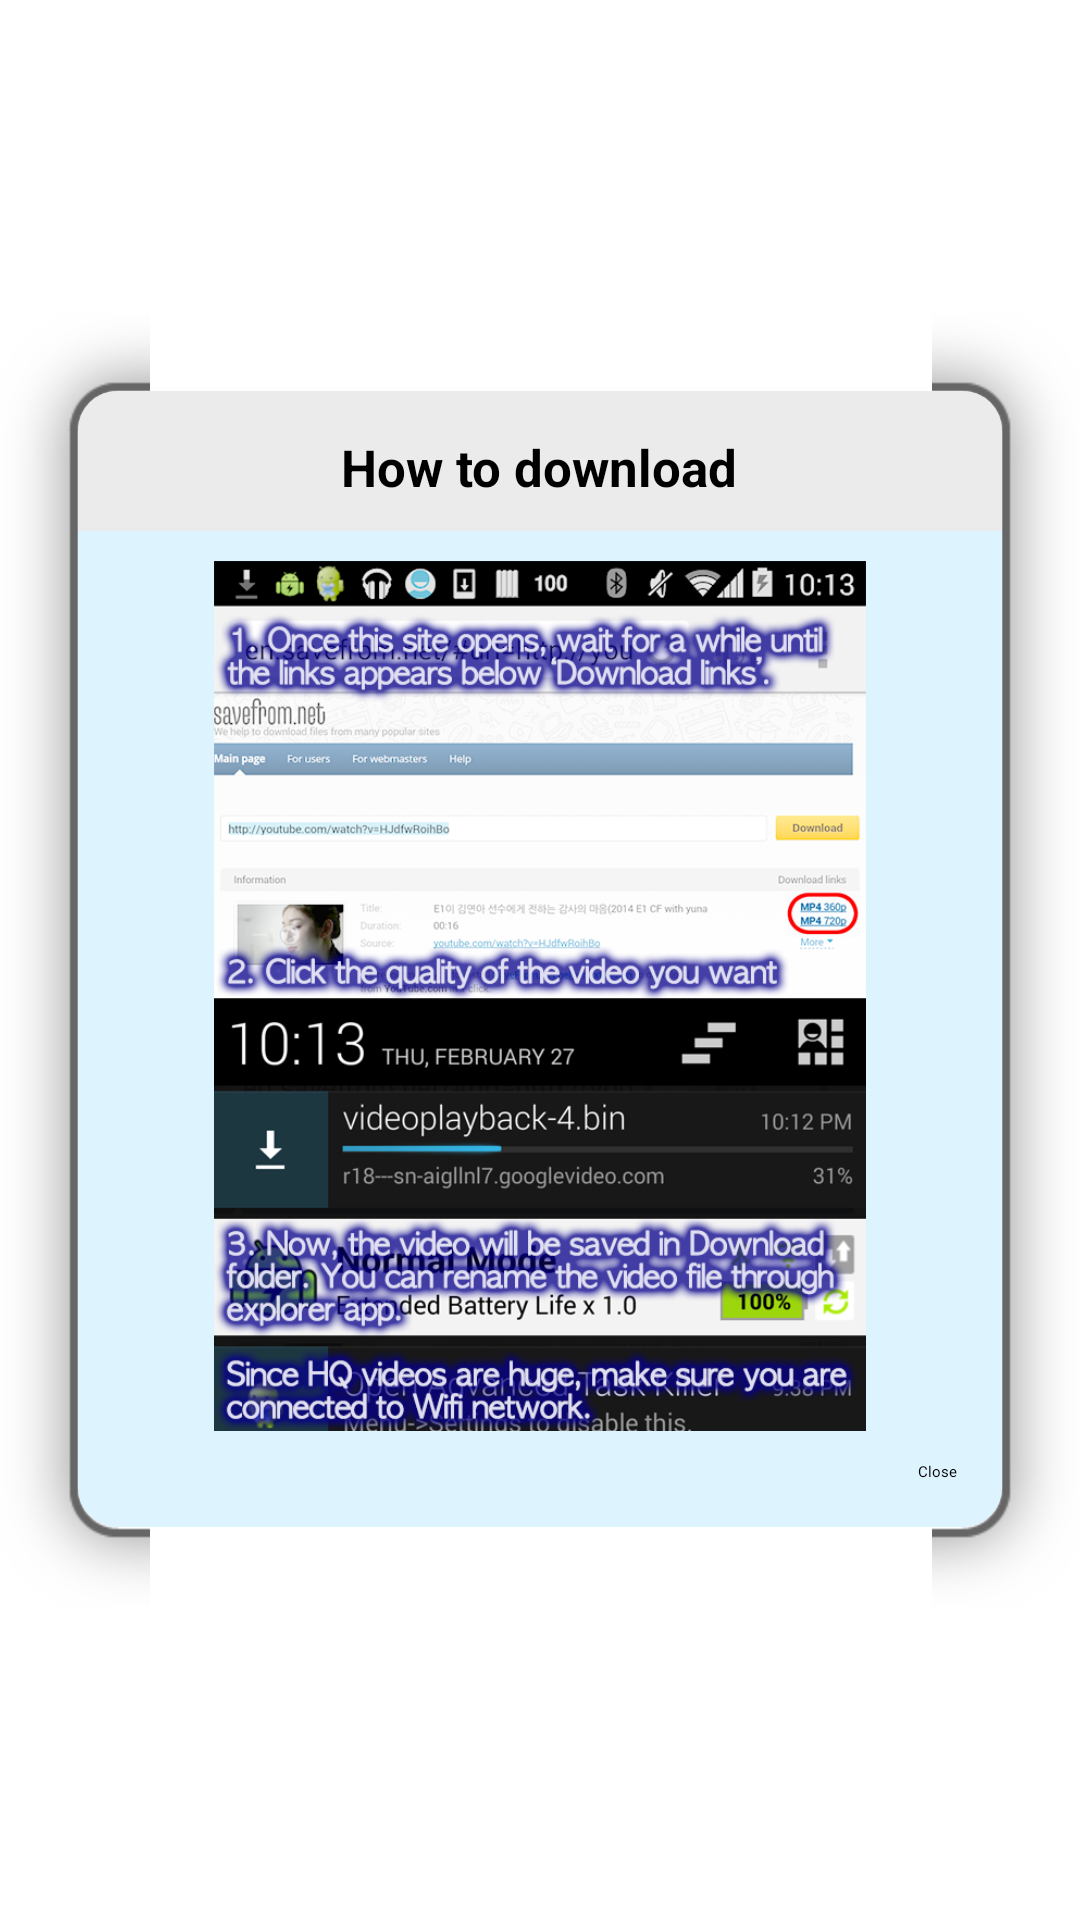

Write the Android layout XML for this screen, with the resource values it uses.
<!-- AndroidManifest.xml: application theme YunaTubeTheme -->
<!-- res/layout/dialog_download.xml -->
<?xml version="1.0" encoding="utf-8"?>
<LinearLayout xmlns:android="http://schemas.android.com/apk/res/android"
    android:layout_width="match_parent"
    android:layout_height="match_parent"
    android:gravity="center_vertical"
    android:orientation="vertical" >

    <LinearLayout
        android:layout_width="wrap_content"
        android:layout_height="wrap_content"
        android:background="@drawable/dialog_shadow"
        android:orientation="vertical" >

        <LinearLayout
            android:layout_width="match_parent"
            android:layout_height="wrap_content"
            android:background="@drawable/search_border_top"
            android:gravity="center"
            android:orientation="vertical"
            android:paddingBottom="10dp"
            android:paddingTop="10dp" >

            <TextView
                android:id="@+id/welcome_message"
                android:layout_width="wrap_content"
                android:layout_height="wrap_content"
                android:layout_marginLeft="30dp"
                android:layout_marginRight="30dp"
                android:layout_marginTop="4dp"
                android:gravity="center"
                android:lineSpacingExtra="1dp"
                android:text="@string/download_title"
                android:textAppearance="@style/SearchDialogTitleText" />
        </LinearLayout>

        <RelativeLayout
            android:layout_width="match_parent"
            android:layout_height="wrap_content"
            android:background="@drawable/search_border_bottom" >

            <ImageView
                android:id="@+id/random_thumb"
                android:layout_width="300dp"
                android:layout_height="300dp"
                android:layout_centerHorizontal="true"
                android:paddingTop="10dp"
                android:src="@drawable/download_guide" />

            <TextView
                android:id="@+id/random_close"
                android:layout_width="wrap_content"
                android:layout_height="wrap_content"
                android:layout_alignParentRight="true"
                android:layout_below="@id/random_thumb"
                android:layout_marginRight="15dp"
                android:layout_marginTop="10dp"
                android:text="@string/close"
                android:textAppearance="?android:attr/textAppearanceSmall" />

            <View
                android:layout_width="wrap_content"
                android:layout_height="15dp"
                android:layout_alignParentLeft="true"
                android:layout_below="@+id/random_close"
                android:background="@null" />
        </RelativeLayout>
    </LinearLayout>

</LinearLayout>
<!-- resources referenced by this layout -->
<resources>
  <!-- drawable download_guide: png bitmap (drawable-hdpi, 340090 bytes) -->
  <!-- drawable search_border_bottom (drawable) -->
  <?xml version="1.0" encoding="utf-8"?>
  <shape xmlns:android="http://schemas.android.com/apk/res/android">
  		<solid android:color="@color/list_background" />
  		<corners android:bottomLeftRadius="13dp" android:bottomRightRadius="13dp" /> 
  </shape>
  <!-- drawable search_border_top (drawable) -->
  <?xml version="1.0" encoding="utf-8"?>
  <shape xmlns:android="http://schemas.android.com/apk/res/android">
  		<solid android:color="#EBEBEB" />
  		<corners android:topLeftRadius="13dp" android:topRightRadius="13dp"/> 
  </shape>
  <string name="close">Close</string>
  <string name="download_title">How to download</string>
  <style name="SearchDialogTitleText" parent="@android:style/TextAppearance.Widget.TextView">
          <item name="android:textSize">17sp</item>
          <item name="android:textColor">@android:color/black</item>
          <item name="android:textStyle">bold</item>
      </style>
  <style name="YunaTubeTheme" parent="Theme.Sherlock.Light.DarkActionBar">
          
      </style>
  <color name="list_background">#ddf3fe</color>
</resources>
